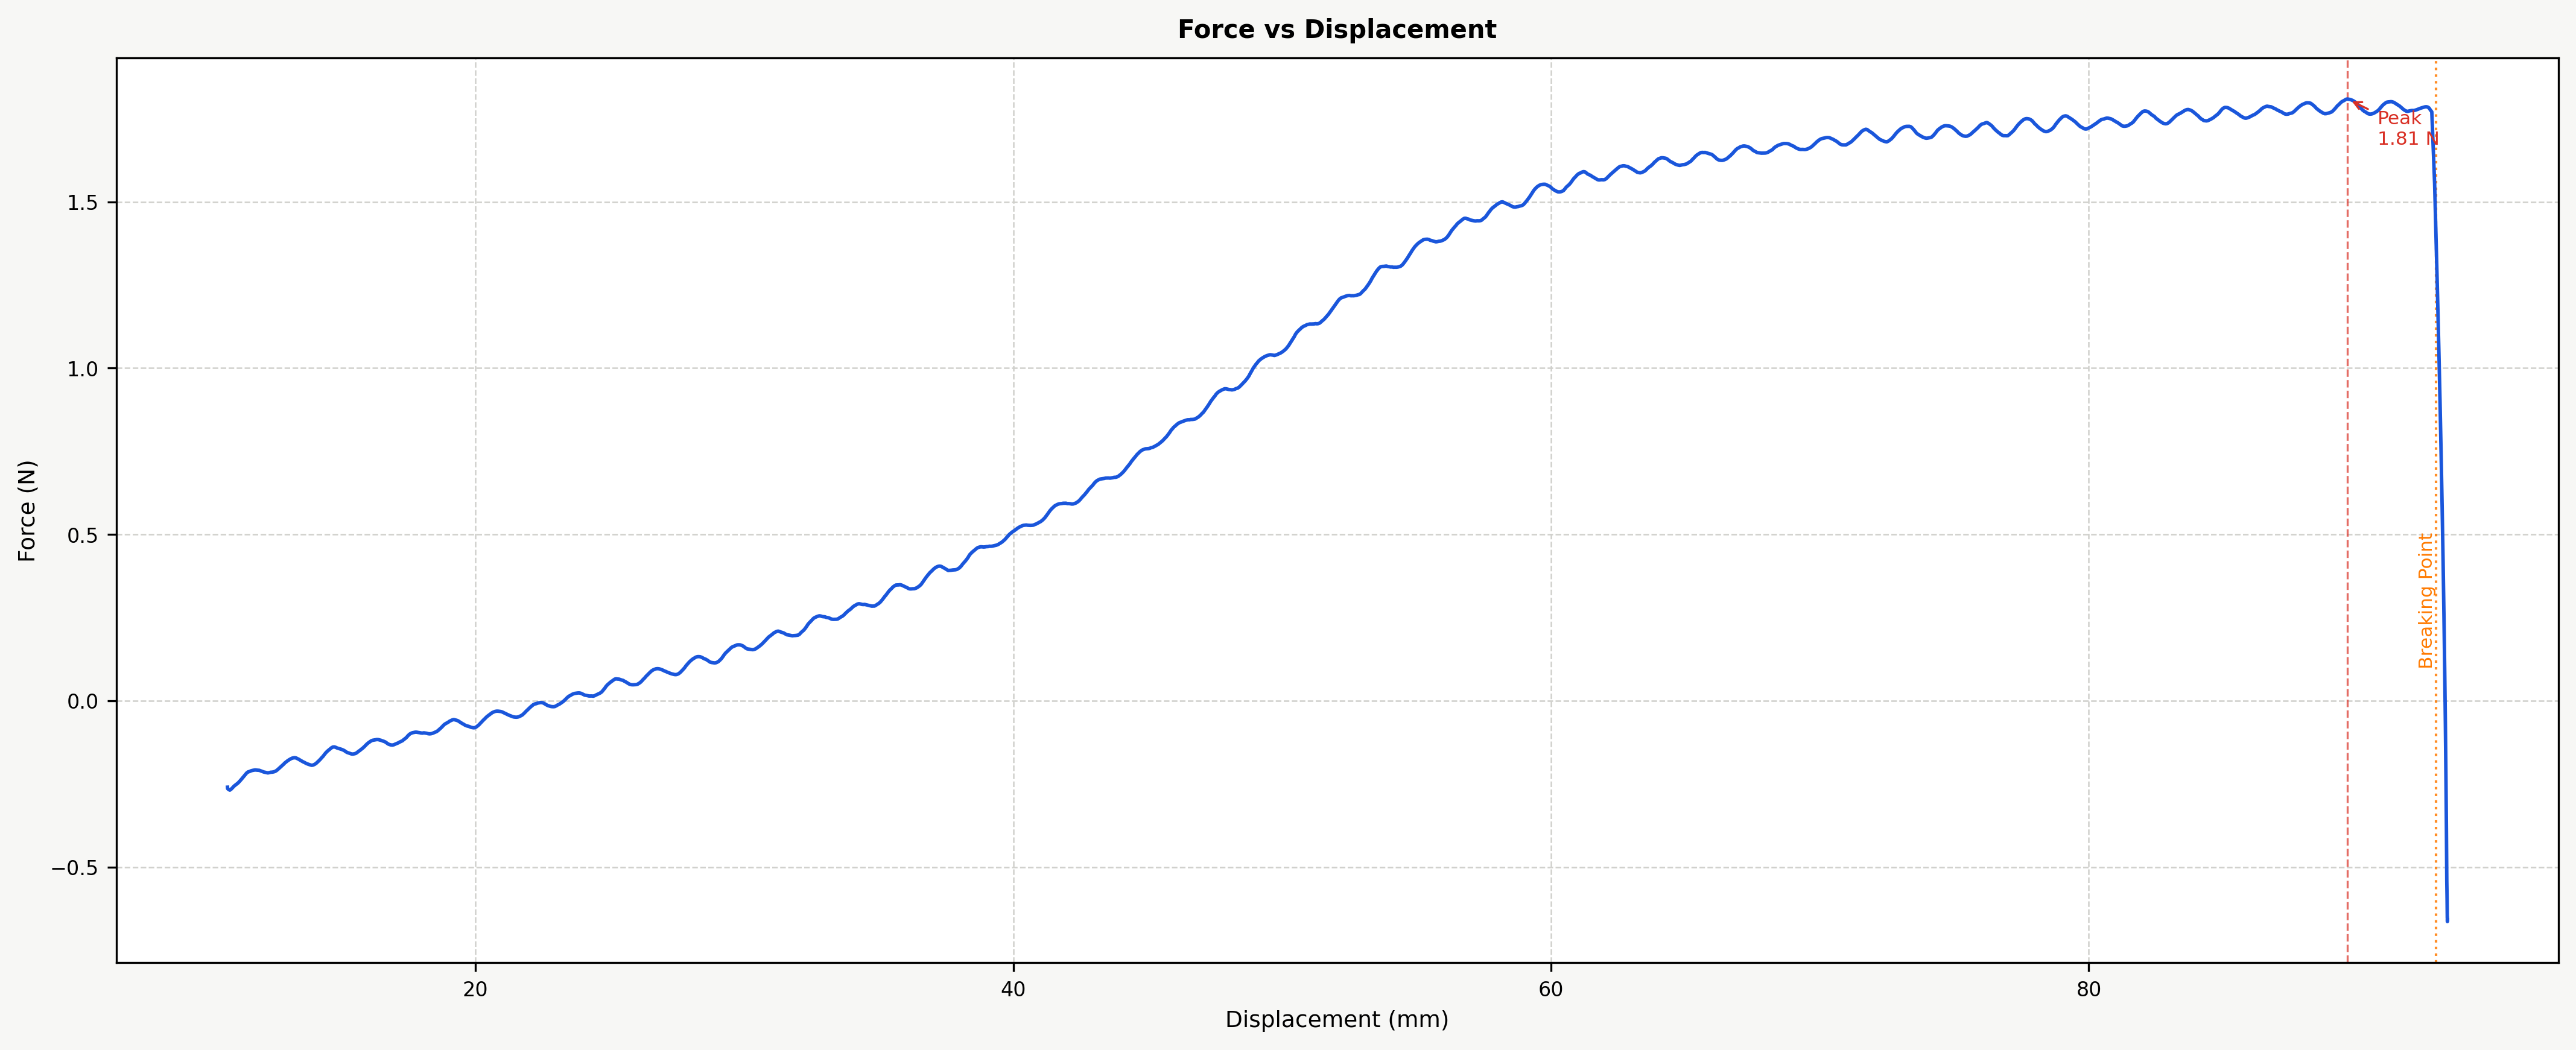

The data file committed next to this chart (first rows):
Time (s), Force (N), Displacement (mm), Strain, Stress (MPa)
3.284, -0.2597, 10.77, 0, 0
3.336, -0.2604, 10.77, 0, 0
3.753, -0.2618, 10.77, 0, 0
3.803, -0.2629, 10.78, 0, 0
4.222, -0.2639, 10.78, 0, 0
4.272, -0.2648, 10.79, 0, 0
4.692, -0.2656, 10.8, 0, 0
4.742, -0.2667, 10.82, 0, 0
5.161, -0.2676, 10.84, 0, 0
5.211, -0.2685, 10.86, 0, 0
5.63, -0.2671, 10.89, 0, 0
5.68, -0.2651, 10.92, 0, 0
6.099, -0.2623, 10.95, 0, 0
6.149, -0.2591, 10.99, 0, 0
6.568, -0.2558, 11.03, 0, 0
6.618, -0.253, 11.07, 0, 0
7.037, -0.2502, 11.12, 0, 0
7.087, -0.2467, 11.17, 0, 0
7.506, -0.2421, 11.22, 0, 0
7.556, -0.2374, 11.28, 0, 0
7.976, -0.2323, 11.33, 0, 0
8.026, -0.2272, 11.38, 0, 0
8.445, -0.222, 11.43, 0, 0
8.495, -0.2171, 11.49, 0, 0
8.914, -0.2137, 11.54, 0, 0
8.964, -0.2126, 11.59, 0, 0
9.383, -0.2106, 11.64, 0, 0
9.433, -0.2093, 11.7, 0, 0
9.852, -0.2085, 11.75, 0, 0
9.902, -0.2079, 11.8, 0, 0
10.32, -0.2083, 11.85, 0, 0
10.37, -0.2086, 11.91, 0, 0
10.79, -0.209, 11.96, 0, 0
10.84, -0.2106, 12.01, 0, 0
11.26, -0.212, 12.07, 0, 0
11.31, -0.2139, 12.12, 0, 0
11.73, -0.2149, 12.17, 0, 0
11.78, -0.216, 12.22, 0, 0
12.2, -0.2167, 12.28, 0, 0
12.25, -0.2159, 12.33, 0, 0
12.67, -0.2147, 12.38, 0, 0
12.72, -0.2145, 12.43, 0, 0
13.14, -0.2137, 12.49, 0, 0
13.19, -0.2124, 12.54, 0, 0
13.61, -0.2099, 12.59, 0, 0
13.65, -0.2065, 12.64, 0, 0
14.07, -0.2027, 12.7, 0, 0
14.12, -0.1989, 12.75, 0, 0
14.54, -0.1949, 12.8, 0, 0
14.59, -0.1911, 12.85, 0, 0
15.01, -0.1867, 12.91, 0, 0
15.06, -0.1833, 12.96, 0, 0
15.48, -0.1801, 13.01, 0, 0
15.53, -0.1773, 13.07, 0, 0
15.95, -0.1748, 13.12, 0, 0
16, -0.1726, 13.17, 0, 0
16.42, -0.1715, 13.22, 0, 0
16.47, -0.171, 13.28, 0, 0
16.89, -0.1719, 13.33, 0, 0
16.94, -0.1739, 13.38, 0, 0
... 1,718 more rows
